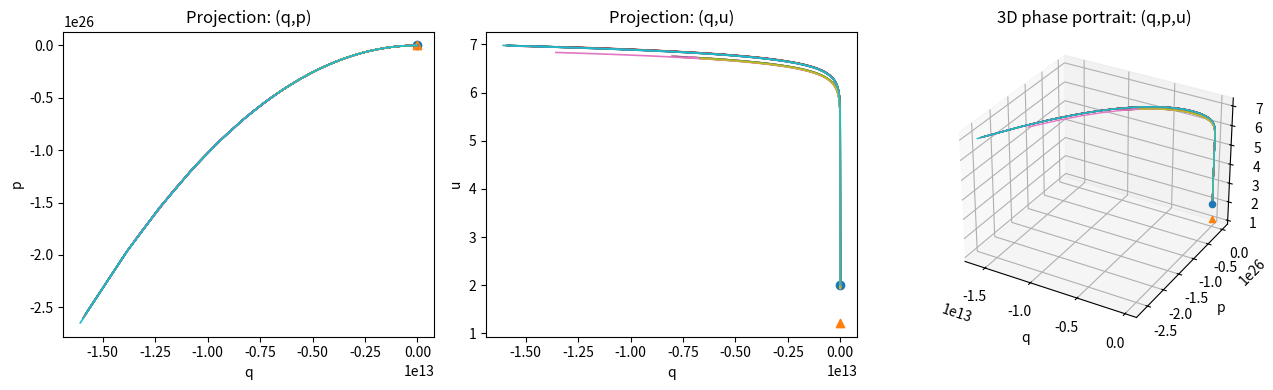

Here is the Python script that generated this plot:
"""
barkley_tw_ode.py

Traveling-wave spatial-dynamics ODE associated with the Barkley pipe-flow PDE model.

PDE (Barkley/Engel-Kuehn-de Rijk):
    q_t = D q_xx + (zeta - u) q_x + f(q,u;r)
    u_t = -u u_x + eps g(q,u)

Traveling-wave ansatz (x - s t = xi) + spatial dynamics gives 3D ODE:
    q' = p
    p' = ( (u + mu) p - f(q,u;r) ) / D
    u' = eps * g(q,u) / (u - s)

with mu = -zeta - s.

This script:
  - integrates trajectories with solve_ivp
  - plots 2D projections and a 3D phase portrait (q,p,u)
  - computes equilibria X1 and (optionally) X2 for r>2/3 (via root finding)
  - provides a crude "shooting sweep" utility to scan for candidate connecting orbits

Dependencies: numpy, scipy, matplotlib
"""

from __future__ import annotations

import numpy as np
from dataclasses import dataclass
from typing import Callable, Tuple, Optional, List

from scipy.integrate import solve_ivp
from scipy.optimize import root_scalar
import matplotlib.pyplot as plt


# -----------------------------
# Model: reaction terms f, g
# -----------------------------

def f_reaction(q: float, u: float, r: float) -> float:
    # f(q,u;r) = q( r + u - 2 - (r+0.1)(q-1)^2 )
    return q * (r + u - 2.0 - (r + 0.1) * (q - 1.0) ** 2)


def g_reaction(q: float, u: float) -> float:
    # g(q,u) = 2 - u + 2q(1-u)
    return 2.0 - u + 2.0 * q * (1.0 - u)


# -----------------------------
# ODE system (traveling wave)
# -----------------------------

@dataclass(frozen=True)
class Params:
    D: float        # diffusion coefficient (>0)
    r: float        # Reynolds-like parameter
    eps: float      # time-scale separation (small)
    zeta: float     # advection-offset parameter (paper uses ζ)
    s: float        # wave speed

    @property
    def mu(self) -> float:
        # mu = -zeta - s
        return -self.zeta - self.s


def barkley_tw_rhs(xi: float, y: np.ndarray, par: Params) -> np.ndarray:
    q, p, u = y
    D, r, eps, mu, s = par.D, par.r, par.eps, par.mu, par.s

    dq = p
    dp = ((u + mu) * p - f_reaction(q, u, r)) / D

    denom = (u - s)
    # Avoid literal blow-up if you land extremely close to u=s.
    # (Geometrically, u=s is a singular surface for this coordinate choice.)
    if abs(denom) < 1e-15:
        du = np.sign(denom) * np.inf
    else:
        du = eps * g_reaction(q, u) / denom

    return np.array([dq, dp, du], dtype=float)


# -----------------------------
# Equilibria
# -----------------------------

def X1_equilibrium() -> np.ndarray:
    # laminar equilibrium: (q,p,u)=(0,0,2)
    return np.array([0.0, 0.0, 2.0], dtype=float)


def K_cubic(u: float, r: float) -> float:
    # cubic from paper (used to locate intersections in slow manifold analysis)
    # K(u;r) = 40 u^3 - (50 r + 169) u^2 + (160 r + 224) u - 120 r - 96
    return 40.0 * u**3 - (50.0 * r + 169.0) * u**2 + (160.0 * r + 224.0) * u - 120.0 * r - 96.0


def find_ub_right_branch(r: float) -> Optional[float]:
    """
    For r > 2/3, the paper notes an equilibrium X2 = (qb,+(r), 0, ub(r))
    with ub(r) in (6/5, 4/3). We find a root of K(u;r) in that bracket.

    Returns None if no root is found (e.g., if r not in bistable regime).
    """
    if r <= 2.0 / 3.0:
        return None

    a, b = 6.0/5.0 + 1e-6, 4.0/3.0 - 1e-6
    fa, fb = K_cubic(a, r), K_cubic(b, r)
    if fa * fb > 0:
        # no sign change in bracket; root finding would need a different bracket/strategy
        return None

    sol = root_scalar(lambda u: K_cubic(u, r), bracket=(a, b), method="brentq")
    return float(sol.root) if sol.converged else None


def X2_equilibrium(r: float) -> Optional[np.ndarray]:
    """
    X2 = (qb,+(r), 0, ub(r)), where qb,+(r) = 1 + (r + ub(r) - 2)/(r+0.1).
    """
    ub = find_ub_right_branch(r)
    if ub is None:
        return None
    qb = 1.0 + (r + ub - 2.0) / (r + 0.1)
    return np.array([qb, 0.0, ub], dtype=float)


# -----------------------------
# Integration + plotting
# -----------------------------

def integrate_orbit(
    y0: np.ndarray,
    xi_span: Tuple[float, float],
    par: Params,
    max_step: float = 0.1,
    rtol: float = 1e-9,
    atol: float = 1e-12,
) -> solve_ivp:
    fun = lambda xi, y: barkley_tw_rhs(xi, y, par)
    sol = solve_ivp(
        fun=fun,
        t_span=xi_span,
        y0=np.array(y0, dtype=float),
        method="DOP853",
        max_step=max_step,
        rtol=rtol,
        atol=atol,
        dense_output=False,
    )
    return sol


def plot_orbits(orbits: List[solve_ivp], show_equilibria: bool = True, r: float = 1.0) -> None:
    fig = plt.figure(figsize=(13, 4))

    ax1 = fig.add_subplot(1, 3, 1)
    ax2 = fig.add_subplot(1, 3, 2)
    ax3 = fig.add_subplot(1, 3, 3, projection="3d")

    for sol in orbits:
        q, p, u = sol.y
        ax1.plot(q, p, linewidth=1.2)
        ax2.plot(q, u, linewidth=1.2)
        ax3.plot(q, p, u, linewidth=1.0)

    ax1.set_xlabel("q")
    ax1.set_ylabel("p")
    ax1.set_title("Projection: (q,p)")

    ax2.set_xlabel("q")
    ax2.set_ylabel("u")
    ax2.set_title("Projection: (q,u)")

    ax3.set_xlabel("q")
    ax3.set_ylabel("p")
    ax3.set_zlabel("u")
    ax3.set_title("3D phase portrait: (q,p,u)")

    if show_equilibria:
        X1 = X1_equilibrium()
        ax1.scatter([X1[0]], [X1[1]], marker="o")
        ax2.scatter([X1[0]], [X1[2]], marker="o")
        ax3.scatter([X1[0]], [X1[1]], [X1[2]], marker="o")

        X2 = X2_equilibrium(r)
        if X2 is not None:
            ax1.scatter([X2[0]], [X2[1]], marker="^")
            ax2.scatter([X2[0]], [X2[2]], marker="^")
            ax3.scatter([X2[0]], [X2[1]], [X2[2]], marker="^")

    plt.tight_layout()
    plt.show()


# -----------------------------
# Crude heteroclinic scan helper
# -----------------------------

def shooting_sweep_from_X1(
    par: Params,
    xi_span: Tuple[float, float],
    perturbations: np.ndarray,
    r: float,
    max_step: float = 0.05,
) -> List[solve_ivp]:
    """
    Very crude first pass: launch orbits from small perturbations of X1 and see where they go.

    Idea:
      - Heteroclinics/fronts/backs correspond to connecting orbits between equilibria in (q,p,u).
      - Start near X1=(0,0,2) and perturb in (q,p,u), integrate forward in xi.

    You can replace this with proper manifold continuation later.
    """
    X1 = X1_equilibrium()
    orbits = []
    for d in perturbations:
        y0 = X1 + d
        sol = integrate_orbit(y0=y0, xi_span=xi_span, par=par, max_step=max_step)
        orbits.append(sol)
    return orbits


def main() -> None:
    # --- Choose parameters (you will tune these) ---
    # r > 2/3 puts you in the bistable regime described in the paper.
    par = Params(
        D=1,
        r=2,
        eps=0.1,
        zeta=0.79,
        s=0.5,   # tweak; note mu=-zeta-s
    )

    # Print equilibria:
    print("Params:", par)
    print("mu =", par.mu)
    print("X1 =", X1_equilibrium())
    print("X2 =", X2_equilibrium(par.r))

    # --- A small perturbation cloud around X1 ---
    # You can bias this in directions suggested by the linearization later.
    rng = np.random.default_rng(0)
    perts = 1e-2 * rng.normal(size=(30, 3))
    # keep u-perturbations smaller to avoid pushing toward u=s singularity accidentally
    perts[:, 2] *= 0.2

    # Integrate a bunch of orbits
    orbits = shooting_sweep_from_X1(
        par=par,
        xi_span=(0.0, 300.0),
        perturbations=perts,
        r=par.r,
        max_step=0.1,
    )

    plot_orbits(orbits, show_equilibria=True, r=par.r)


if __name__ == "__main__":
    main()
